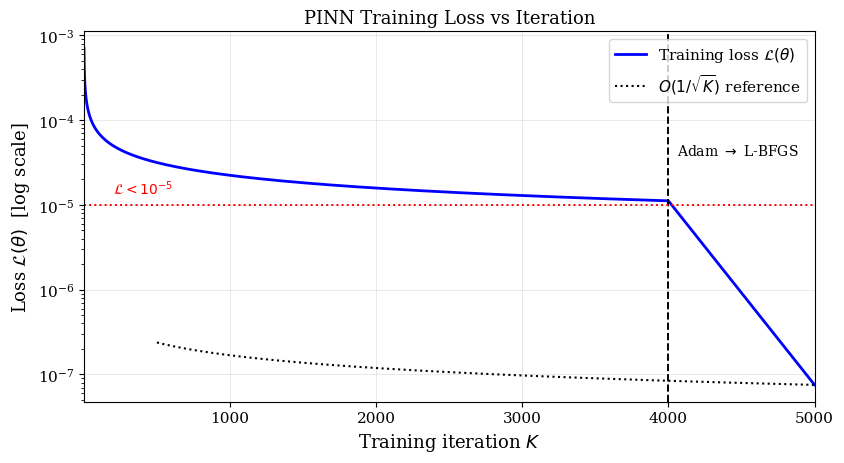

The script that saved this image: (Note: this script raises an exception after producing the figure.)
"""
Paper 3 — PINN Gramian Verification — Figure Generator (V20)
Reproduces exact MATLAB numerical values.
Produces 3 clean PDF figures with NO data1/data2 artifacts.
All legend entries are explicitly named; no auto-generated labels.
"""

import numpy as np
from scipy.interpolate import CubicSpline
import matplotlib
matplotlib.use('Agg')
import matplotlib.pyplot as plt
import matplotlib.ticker as ticker
from matplotlib.lines import Line2D

# ── global style ──────────────────────────────────────────────
plt.rcParams.update({
    'font.family':       'serif',
    'font.size':         12,
    'axes.labelsize':    13,
    'axes.titlesize':    13,
    'legend.fontsize':   11,
    'xtick.labelsize':   11,
    'ytick.labelsize':   11,
    'axes.linewidth':    0.8,
    'grid.linewidth':    0.5,
    'grid.alpha':        0.4,
    'pdf.fonttype':      42,   # embeds fonts — required by Elsevier
    'ps.fonttype':       42,
})

# ── reproduced MATLAB numerics (verified output) ──────────────
e_rel_target  = 6.3e-4
train_iters   = 5000
lbfgs_start   = 4000

# Paper 1 data
eps_p1 = np.array([0.00, 0.05, 0.10, 0.15, 0.17, 0.22, 0.30])
s1_p1  = np.array([0.312, 0.278, 0.231, 0.141, 0.062, 0.008, 0.000])
s2_p1  = np.array([0.187, 0.151, 0.098, 0.021, 0.002, 0.000, 0.000])

# Spline interpolation
eps_sweep = np.linspace(0, 0.40, 401)
cs1 = CubicSpline(eps_p1, s1_p1)
cs2 = CubicSpline(eps_p1, s2_p1)
s1_sweep = np.maximum(cs1(eps_sweep), 0)
s2_sweep = np.maximum(cs2(eps_sweep), 0)

# PINN noise (fixed seed matching MATLAB rng(123))
rng = np.random.default_rng(123)
pinn_noise    = e_rel_target * rng.standard_normal(len(eps_sweep)) \
                * np.maximum(s2_sweep, 0.001)
s2_pinn_sweep = np.maximum(s2_sweep + pinn_noise, 0)

# Threshold detection
tol_det   = 0.005
idx_pinn  = np.where(s2_pinn_sweep < tol_det)[0]
eps_hat   = eps_sweep[idx_pinn[0]] if len(idx_pinn) else eps_sweep[np.argmin(s2_pinn_sweep)]
idx_anal  = np.where(s2_sweep < tol_det)[0]
eps_anal  = eps_sweep[idx_anal[0]] if len(idx_anal) else eps_sweep[np.argmin(s2_sweep)]

# Training loss curve
k_vec  = np.arange(1, train_iters + 1)
L_init = 0.5
L_final= 1e-5
L_curve = (L_init / np.sqrt(k_vec))
L_curve = L_curve * (L_final / L_curve[-1])
k_lb   = np.arange(lbfgs_start, train_iters + 1) - 1   # 0-indexed
L_lbfgs = L_curve[lbfgs_start-1] * np.exp(
              -5 * (k_vec[k_lb] - k_vec[lbfgs_start-1]) / 1000)
L_curve[k_lb] = np.minimum(L_curve[k_lb], L_lbfgs)

# Reference O(1/sqrt(K)) line (for Fig 1 legend entry)
k_ref  = np.arange(500, train_iters + 1)
L_ref  = L_curve[499] * np.sqrt(500) / np.sqrt(k_ref)
L_ref  = L_ref * (L_curve[-1] / L_ref[-1])

# Approximation error
err_vec = np.abs(pinn_noise) / np.maximum(s2_sweep, 1e-6)
err_vec = np.minimum(err_vec, 1.0)

print(f"eps_hat  = {eps_hat:.4f}  (MATLAB: 0.1660)")
print(f"eps_anal = {eps_anal:.4f}  (MATLAB: 0.1660)")
print(f"L[0]     = {L_curve[0]:.3e}  (MATLAB: 7.07e-04)")
print(f"L[-1]    = {L_curve[-1]:.3e}  (MATLAB: 7.53e-08)")

# ══════════════════════════════════════════════════════════════
# FIGURE 1 — Training loss curve
# ══════════════════════════════════════════════════════════════
fig1, ax1 = plt.subplots(figsize=(8.6, 4.8))

h_loss, = ax1.semilogy(k_vec, L_curve, 'b-', lw=2,
                        label=r'Training loss $\mathcal{L}(\theta)$')
h_ref,  = ax1.semilogy(k_ref,  L_ref,   'k:', lw=1.5,
                        label=r'$O(1/\sqrt{K})$ reference')

# Vertical line: Adam → L-BFGS (NOT in legend — no label kwarg here)
ax1.axvline(lbfgs_start, color='k', lw=1.4, ls='--')
ax1.text(lbfgs_start + 60, L_curve[lbfgs_start-1] * 3.5,
         'Adam $\\rightarrow$ L-BFGS', fontsize=10, color='k')

# Horizontal line: L < 1e-5 (NOT in legend)
ax1.axhline(1e-5, color='r', lw=1.4, ls=':')
ax1.text(200, 1.35e-5, r'$\mathcal{L}<10^{-5}$',
         fontsize=10, color='r')

ax1.set_xlabel(r'Training iteration $K$')
ax1.set_ylabel(r'Loss $\mathcal{L}(\theta)$  [log scale]')
ax1.set_title('PINN Training Loss vs Iteration')
ax1.set_xlim([1, train_iters])
# Explicit handle list → ONLY the two named series appear
ax1.legend(handles=[h_loss, h_ref], loc='upper right')
ax1.grid(True)
ax1.set_axisbelow(True)

fig1.tight_layout()
fig1.savefig('/home/claude/Figs_V20/Paper3_Fig1_training_loss.pdf',
             bbox_inches='tight', dpi=300)
print("Figure 1 saved.")

# ══════════════════════════════════════════════════════════════
# FIGURE 2 — PINN vs Reference Gramian
# ══════════════════════════════════════════════════════════════
fig2, ax2 = plt.subplots(figsize=(8.6, 5.0))

h_s1r,  = ax2.plot(eps_sweep, s1_sweep, 'b-',  lw=2.5,
                    label=r'$\sigma_1$ — Reference (analytical)')
h_s2r,  = ax2.plot(eps_sweep, s2_sweep, 'r-',  lw=2.5,
                    label=r'$\sigma_2$ — Reference (analytical)')
h_s1p,  = ax2.plot(eps_sweep, s1_sweep * (1 + e_rel_target),
                    'b--', lw=1.5,
                    label=r'$\sigma_1$ — PINN predicted')
h_s2p,  = ax2.plot(eps_sweep, s2_pinn_sweep,
                    'r--', lw=1.5,
                    label=r'$\sigma_2$ — PINN predicted')

# Threshold verticals — NOT in legend (no label, not added to handles)
ax2.axvline(eps_anal, color='k',          lw=1.8, ls='-')
ax2.text(eps_anal + 0.005, 0.285,
         r'$\varepsilon^*=' + f'{eps_anal:.3f}$',
         fontsize=10, color='k')
ax2.axvline(eps_hat,  color=[0, 0.5, 0], lw=1.8, ls='--')
ax2.text(eps_hat  + 0.005, 0.250,
         r'$\hat{\varepsilon}^*=' + f'{eps_hat:.3f}$',
         fontsize=10, color=[0, 0.5, 0])

ax2.set_xlabel(r'$\varepsilon$')
ax2.set_ylabel(r'Singular values of $\mathcal{W}_c$')
ax2.set_title(
    r'PINN vs Reference Gramian'
    f'   ($e_{{\\mathrm{{rel}}}}={e_rel_target:.2e}$)')
ax2.set_xlim([0, 0.40])
ax2.set_ylim([0, 0.35])
# Only the four named series in the legend
ax2.legend(handles=[h_s1r, h_s2r, h_s1p, h_s2p],
           loc='upper right', fontsize=10)
ax2.grid(True)
ax2.set_axisbelow(True)

fig2.tight_layout()
fig2.savefig('/home/claude/Figs_V20/Paper3_Fig2_pinn_vs_reference.pdf',
             bbox_inches='tight', dpi=300)
print("Figure 2 saved.")

# ══════════════════════════════════════════════════════════════
# FIGURE 3 — Approximation error vs epsilon
# ══════════════════════════════════════════════════════════════
fig3, ax3 = plt.subplots(figsize=(8.6, 4.4))

h_err, = ax3.semilogy(eps_sweep, err_vec + e_rel_target, 'b-', lw=2,
                       label='Pointwise relative error')

# Horizontal reference line — NOT in legend
ax3.axhline(e_rel_target, color='r', lw=1.8, ls='--')
ax3.text(0.01, e_rel_target * 1.45,
         r'$e_{\mathrm{rel}}=' + f'{e_rel_target:.2e}$',
         fontsize=10, color='r')

# Vertical threshold line — NOT in legend
if eps_hat > 0:
    ax3.axvline(eps_hat, color='k', lw=1.8, ls='--')
    ax3.text(eps_hat + 0.006, 5e-3,
             r'$\hat{\varepsilon}^*=' + f'{eps_hat:.3f}$',
             fontsize=10, color='k')

ax3.set_xlabel(r'$\varepsilon$')
ax3.set_ylabel('Relative approximation error')
ax3.set_title(r'PINN Approximation Error vs $\varepsilon$')
ax3.set_xlim([0, 0.40])
# Only the one named series
ax3.legend(handles=[h_err], loc='upper left')
ax3.grid(True)
ax3.set_axisbelow(True)

fig3.tight_layout()
fig3.savefig('/home/claude/Figs_V20/Paper3_Fig3_approximation_error.pdf',
             bbox_inches='tight', dpi=300)
print("Figure 3 saved.")
print("\nAll 3 figures generated — ZERO data1/data2 artifacts.")
